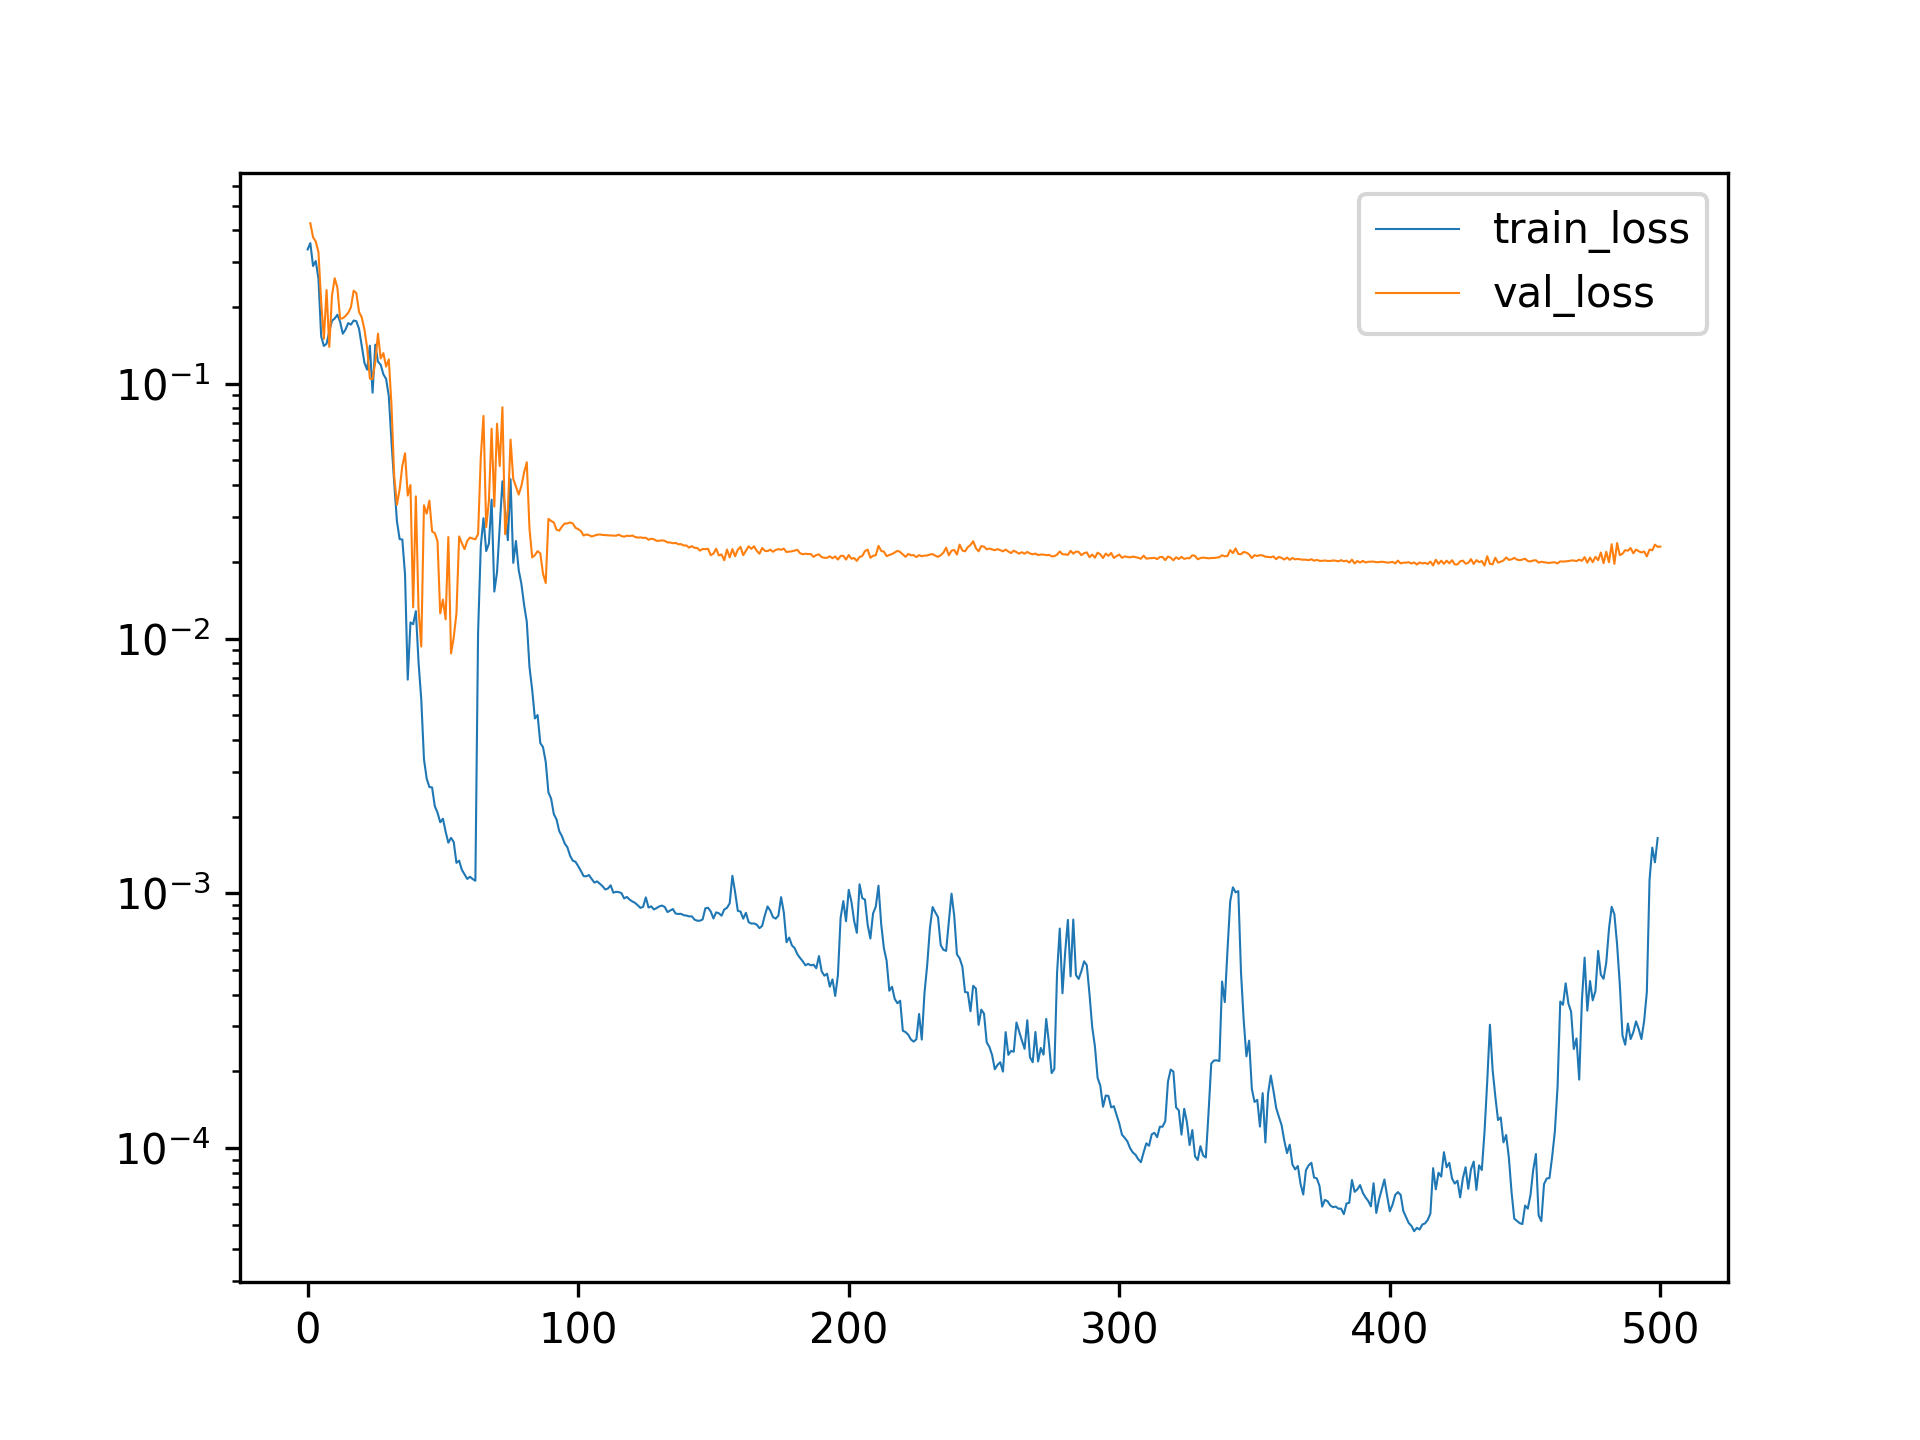

Data behind this chart, as committed beside it:
, train_loss, val_loss
0, 0.3368, 
1, 0.3568, 0.4271
2, 0.29, 0.3764
3, 0.3033, 0.362
4, 0.2582, 0.3288
5, 0.1536, 0.2092
6, 0.1408, 0.1503
7, 0.1436, 0.2332
8, 0.1606, 0.1396
9, 0.1768, 0.222
10, 0.1805, 0.2597
11, 0.1867, 0.2384
12, 0.1751, 0.1801
13, 0.1573, 0.1809
14, 0.1633, 0.1847
15, 0.1731, 0.1899
16, 0.1708, 0.1997
17, 0.1771, 0.2319
18, 0.1762, 0.2273
19, 0.1643, 0.1916
20, 0.1408, 0.1823
21, 0.1208, 0.1632
22, 0.1136, 0.1383
23, 0.1411, 0.1049
24, 0.09226, 0.1045
25, 0.1424, 0.1217
26, 0.1222, 0.1573
27, 0.1188, 0.1258
28, 0.1089, 0.132
29, 0.1045, 0.1168
30, 0.0895, 0.1247
31, 0.059, 0.08207
32, 0.04097, 0.04331
33, 0.0289, 0.03349
34, 0.02456, 0.03849
35, 0.02447, 0.04762
36, 0.0178, 0.05337
37, 0.006895, 0.03641
38, 0.01157, 0.04004
39, 0.01138, 0.01326
40, 0.0128, 0.03614
41, 0.008052, 0.01295
42, 0.005761, 0.009297
43, 0.003357, 0.03334
44, 0.00282, 0.0309
45, 0.002611, 0.03476
46, 0.002602, 0.02633
47, 0.002197, 0.02593
48, 0.002073, 0.02415
49, 0.0019, 0.01255
50, 0.001961, 0.01421
51, 0.001747, 0.0119
52, 0.001579, 0.02501
53, 0.001649, 0.008735
54, 0.001589, 0.0101
55, 0.001316, 0.01254
56, 0.001342, 0.02517
57, 0.001236, 0.02366
58, 0.001187, 0.02243
59, 0.001138, 0.02415
... 441 more rows
